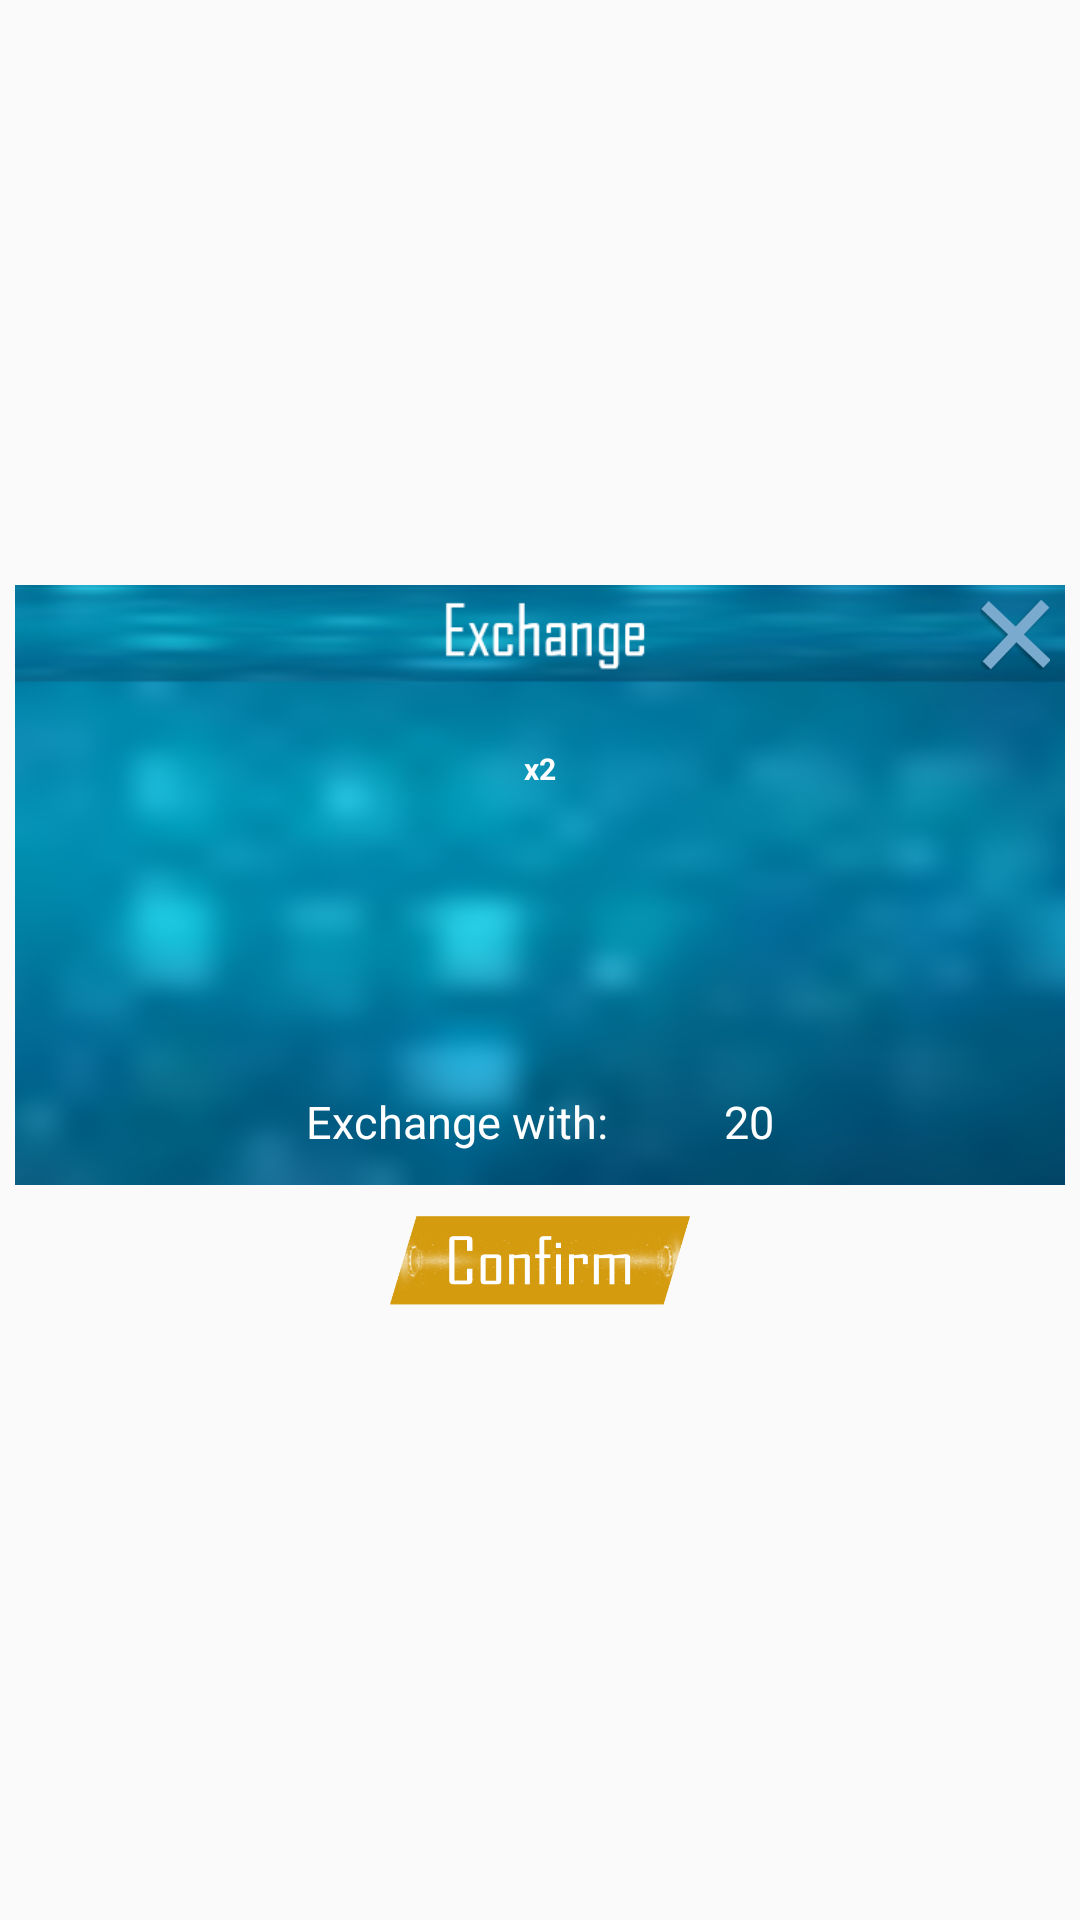

The Android layout XML behind this screen, and the referenced resources:
<!-- AndroidManifest.xml: application theme Theme.TankBattleMultiplayer -->
<!-- res/layout/dialog_exchange.xml -->
<?xml version="1.0" encoding="utf-8"?>
<RelativeLayout xmlns:android="http://schemas.android.com/apk/res/android"
    android:layout_width="match_parent"
    android:layout_height="match_parent"
    xmlns:app="http://schemas.android.com/apk/res-auto"
    android:orientation="vertical"
    android:background="@android:color/transparent">

    <LinearLayout
        android:layout_width="350dp"
        android:layout_height="250dp"
        android:layout_centerInParent="true"
        android:orientation="vertical">

        <LinearLayout
            android:layout_width="match_parent"
            android:layout_height="0dp"
            android:layout_weight="4"
            android:gravity="center"
            android:orientation="vertical"
            android:background="@drawable/bgdlg">

            <androidx.constraintlayout.widget.ConstraintLayout
                android:id="@+id/dialogheader"
                android:layout_width="match_parent"
                android:layout_height="0dp"
                android:layout_weight="1"
                android:background="@drawable/exchange1">

                <ImageView
                    android:id="@+id/closeBtn"
                    android:layout_width="0dp"
                    android:layout_height="0dp"
                    app:layout_constraintTop_toTopOf="parent"
                    app:layout_constraintBottom_toBottomOf="parent"
                    app:layout_constraintRight_toRightOf="parent"
                    android:layout_marginRight="5dp"
                    android:layout_marginBottom="5dp"
                    android:layout_marginTop="5dp"
                    app:layout_constraintDimensionRatio="1:1"
                    android:background="@drawable/xclose1" />
            </androidx.constraintlayout.widget.ConstraintLayout>


            <LinearLayout
                android:layout_width="match_parent"
                android:layout_height="0dp"
                android:layout_weight="5"
                android:gravity="center"
                android:orientation="vertical">

                <RelativeLayout
                    android:layout_width="match_parent"
                    android:layout_height="0dp"
                    android:layout_weight="4">

                    <TextView
                        android:id="@+id/itemQty"
                        android:layout_width="wrap_content"
                        android:layout_height="wrap_content"
                        android:layout_above="@+id/exchangeItem1"
                        android:layout_centerHorizontal="true"
                        android:layout_marginBottom="5dp"
                        android:text="x2"
                        android:textStyle="bold"
                        android:textColor="@color/white"
                        android:textSize="10sp" />

                    <ImageView
                        android:id="@+id/exchangeItem1"
                        android:layout_width="100dp"
                        android:layout_height="50dp"
                        android:layout_centerInParent="true"
                        android:background="@drawable/itemclockshovel"
                        android:visibility="invisible" />

                    <ImageView
                        android:id="@+id/exchangeItem2"
                        android:layout_width="50dp"
                        android:layout_height="50dp"
                        android:layout_centerInParent="true"
                        android:background="@drawable/bonus_mine"
                        android:visibility="visible" />
                </RelativeLayout>

                <RelativeLayout
                    android:id="@+id/exchangeTextField"
                    android:layout_width="wrap_content"
                    android:layout_height="0dp"
                    android:layout_marginBottom="5dp"
                    android:layout_weight="1"
                    android:visibility="visible">

                    <RelativeLayout
                        android:layout_width="wrap_content"
                        android:layout_height="wrap_content"
                        android:layout_centerInParent="true">

                        <TextView
                            android:id="@+id/text"
                            android:layout_width="wrap_content"
                            android:layout_height="wrap_content"
                            android:layout_centerVertical="true"
                            android:text="Exchange with: "
                            android:textAlignment="center"
                            android:textColor="@color/white"
                            android:textSize="15sp" />

                        <ImageView
                            android:id="@+id/exchangeValue"
                            android:layout_width="25dp"
                            android:layout_height="25dp"
                            android:layout_marginLeft="5dp"
                            android:layout_toEndOf="@id/text"
                            android:background="@drawable/gold" />

                        <TextView
                            android:id="@+id/exchangeQty"
                            android:layout_width="wrap_content"
                            android:layout_height="wrap_content"
                            android:layout_centerInParent="true"
                            android:layout_marginLeft="5dp"
                            android:layout_toEndOf="@id/exchangeValue"
                            android:text="20"
                            android:textAlignment="center"
                            android:textColor="@color/white"
                            android:textSize="15sp" />
                    </RelativeLayout>


                </RelativeLayout>


            </LinearLayout>

        </LinearLayout>

        <RelativeLayout
            android:layout_width="match_parent"
            android:layout_height="0dp"
            android:layout_weight="1">

            <ImageView
                android:id="@+id/confirmBtn"
                android:layout_width="100dp"
                android:layout_height="30dp"
                android:layout_centerInParent="true"
                android:background="@drawable/confirmbtn" />

        </RelativeLayout>

    </LinearLayout>

</RelativeLayout>
<!-- resources referenced by this layout -->
<resources>
  <color name="white">#FFFFFFFF</color>
  <!-- drawable bgdlg: png bitmap (drawable, 198974 bytes) -->
  <!-- drawable confirmbtn: png bitmap (drawable, 62057 bytes) -->
  <!-- drawable exchange1: png bitmap (drawable, 70358 bytes) -->
  <!-- drawable itemclockshovel: png bitmap (drawable, 6960 bytes) -->
  <!-- drawable xclose1: png bitmap (drawable, 8608 bytes) -->
  <style name="Theme.TankBattleMultiplayer" parent="Theme.AppCompat.Light.NoActionBar">
          
          <item name="colorPrimary">@color/purple_500</item>
          <item name="colorPrimaryVariant">@color/purple_700</item>
          <item name="colorOnPrimary">@color/white</item>
          
          <item name="colorSecondary">@color/teal_200</item>
          <item name="colorSecondaryVariant">@color/teal_700</item>
          <item name="colorOnSecondary">@color/black</item>
          
          <item name="android:statusBarColor" tools:targetApi="l">?attr/colorPrimaryVariant</item>
          
      </style>
  <color name="purple_500">#FF6200EE</color>
  <color name="purple_700">#FF3700B3</color>
  <color name="teal_200">#FF03DAC5</color>
  <color name="teal_700">#FF018786</color>
  <color name="black">#FF000000</color>
</resources>
